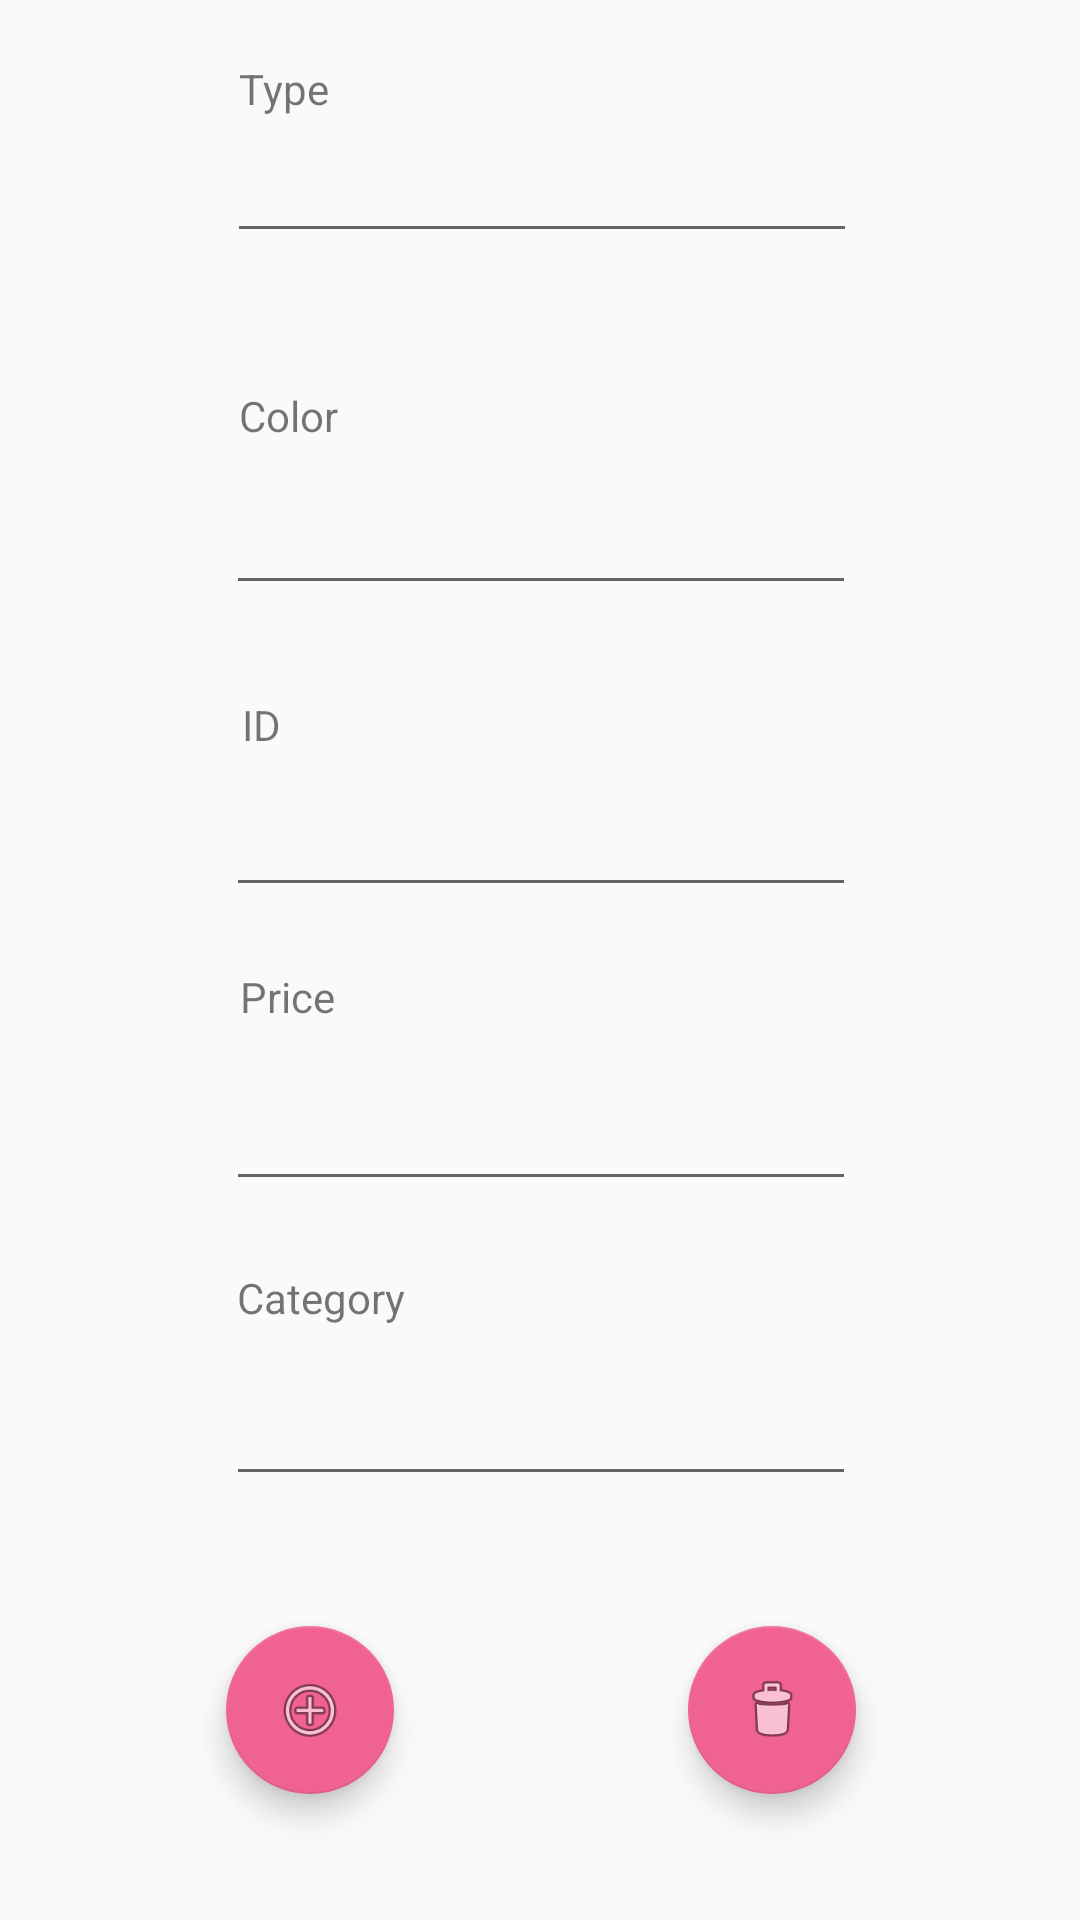

Android layout source for this screen:
<!-- AndroidManifest.xml: application theme AppTheme -->
<!-- res/layout/activity_modify_item.xml -->
<?xml version="1.0" encoding="utf-8"?>
<android.support.constraint.ConstraintLayout xmlns:android="http://schemas.android.com/apk/res/android"
    xmlns:app="http://schemas.android.com/apk/res-auto"
    xmlns:tools="http://schemas.android.com/tools"
    android:layout_width="match_parent"
    android:layout_height="match_parent"
    tools:context=".controllers.ModifyItemActivity">

    <EditText
        android:id="@+id/category_et"
        android:layout_width="wrap_content"
        android:layout_height="wrap_content"
        android:layout_marginStart="8dp"
        android:layout_marginLeft="8dp"
        android:layout_marginEnd="8dp"
        android:layout_marginRight="8dp"
        android:layout_marginBottom="8dp"
        android:ems="10"
        android:inputType="text"
        app:layout_constraintBottom_toBottomOf="parent"
        app:layout_constraintEnd_toEndOf="parent"
        app:layout_constraintHorizontal_bias="0.503"
        app:layout_constraintStart_toStartOf="parent"
        app:layout_constraintTop_toTopOf="parent"
        app:layout_constraintVertical_bias="0.774" />

    <TextView
        android:id="@+id/textView7"
        android:layout_width="wrap_content"
        android:layout_height="wrap_content"
        android:layout_marginStart="8dp"
        android:layout_marginLeft="8dp"
        android:layout_marginTop="8dp"
        android:layout_marginEnd="8dp"
        android:layout_marginRight="8dp"
        android:layout_marginBottom="8dp"
        android:text="@string/category"
        app:layout_constraintBottom_toBottomOf="parent"
        app:layout_constraintEnd_toEndOf="parent"
        app:layout_constraintHorizontal_bias="0.247"
        app:layout_constraintStart_toStartOf="parent"
        app:layout_constraintTop_toTopOf="parent"
        app:layout_constraintVertical_bias="0.686" />

    <EditText
        android:id="@+id/id_et"
        android:layout_width="wrap_content"
        android:layout_height="wrap_content"
        android:layout_marginStart="8dp"
        android:layout_marginLeft="8dp"
        android:layout_marginTop="8dp"
        android:layout_marginEnd="8dp"
        android:layout_marginRight="8dp"
        android:layout_marginBottom="8dp"
        android:ems="10"
        android:inputType="text"
        app:layout_constraintBottom_toBottomOf="parent"
        app:layout_constraintEnd_toEndOf="parent"
        app:layout_constraintHorizontal_bias="0.503"
        app:layout_constraintStart_toStartOf="parent"
        app:layout_constraintTop_toTopOf="parent"
        app:layout_constraintVertical_bias="0.434" />

    <EditText
        android:id="@+id/price_et"
        android:layout_width="wrap_content"
        android:layout_height="wrap_content"
        android:layout_marginStart="8dp"
        android:layout_marginLeft="8dp"
        android:layout_marginEnd="8dp"
        android:layout_marginRight="8dp"
        android:layout_marginBottom="8dp"
        android:ems="10"
        android:inputType="numberDecimal"
        app:layout_constraintBottom_toBottomOf="parent"
        app:layout_constraintEnd_toEndOf="parent"
        app:layout_constraintHorizontal_bias="0.503"
        app:layout_constraintStart_toStartOf="parent"
        app:layout_constraintTop_toTopOf="parent"
        app:layout_constraintVertical_bias="0.608" />

    <EditText
        android:id="@+id/type_et"
        android:layout_width="wrap_content"
        android:layout_height="wrap_content"
        android:layout_marginStart="85dp"
        android:layout_marginLeft="85dp"
        android:layout_marginTop="8dp"
        android:layout_marginEnd="84dp"
        android:layout_marginRight="84dp"
        android:layout_marginBottom="8dp"
        android:ems="10"
        android:inputType="text"
        app:layout_constraintBottom_toBottomOf="parent"
        app:layout_constraintEnd_toEndOf="parent"
        app:layout_constraintStart_toStartOf="parent"
        app:layout_constraintTop_toTopOf="parent"
        app:layout_constraintVertical_bias="0.060000002" />

    <EditText
        android:id="@+id/color_et"
        android:layout_width="wrap_content"
        android:layout_height="wrap_content"
        android:layout_marginStart="8dp"
        android:layout_marginLeft="8dp"
        android:layout_marginTop="8dp"
        android:layout_marginEnd="8dp"
        android:layout_marginRight="8dp"
        android:ems="10"
        android:inputType="text"
        app:layout_constraintBottom_toBottomOf="parent"
        app:layout_constraintEnd_toEndOf="parent"
        app:layout_constraintHorizontal_bias="0.503"
        app:layout_constraintStart_toStartOf="parent"
        app:layout_constraintTop_toTopOf="parent"
        app:layout_constraintVertical_bias="0.258" />

    <TextView
        android:id="@+id/textView"
        android:layout_width="wrap_content"
        android:layout_height="wrap_content"
        android:layout_marginStart="8dp"
        android:layout_marginLeft="8dp"
        android:layout_marginTop="8dp"
        android:layout_marginEnd="8dp"
        android:layout_marginRight="8dp"
        android:layout_marginBottom="8dp"
        android:text="@string/type"
        app:layout_constraintBottom_toBottomOf="parent"
        app:layout_constraintEnd_toEndOf="parent"
        app:layout_constraintHorizontal_bias="0.228"
        app:layout_constraintStart_toStartOf="parent"
        app:layout_constraintTop_toTopOf="parent"
        app:layout_constraintVertical_bias="0.01999998" />

    <TextView
        android:id="@+id/textView2"
        android:layout_width="wrap_content"
        android:layout_height="wrap_content"
        android:layout_marginStart="8dp"
        android:layout_marginLeft="8dp"
        android:layout_marginTop="8dp"
        android:layout_marginEnd="8dp"
        android:layout_marginRight="8dp"
        android:layout_marginBottom="8dp"
        android:text="@string/color"
        app:layout_constraintBottom_toBottomOf="parent"
        app:layout_constraintEnd_toEndOf="parent"
        app:layout_constraintHorizontal_bias="0.23"
        app:layout_constraintStart_toStartOf="parent"
        app:layout_constraintTop_toTopOf="parent"
        app:layout_constraintVertical_bias="0.19999999" />

    <TextView
        android:id="@+id/textView3"
        android:layout_width="wrap_content"
        android:layout_height="wrap_content"
        android:layout_marginStart="8dp"
        android:layout_marginLeft="8dp"
        android:layout_marginTop="8dp"
        android:layout_marginEnd="8dp"
        android:layout_marginRight="8dp"
        android:layout_marginBottom="8dp"
        android:text="@string/id"
        app:layout_constraintBottom_toBottomOf="parent"
        app:layout_constraintEnd_toEndOf="parent"
        app:layout_constraintHorizontal_bias="0.22"
        app:layout_constraintStart_toStartOf="parent"
        app:layout_constraintTop_toTopOf="parent"
        app:layout_constraintVertical_bias="0.37" />

    <TextView
        android:id="@+id/textView4"
        android:layout_width="wrap_content"
        android:layout_height="wrap_content"
        android:layout_marginStart="8dp"
        android:layout_marginLeft="8dp"
        android:layout_marginTop="8dp"
        android:layout_marginEnd="8dp"
        android:layout_marginRight="8dp"
        android:layout_marginBottom="8dp"
        android:text="@string/price"
        app:layout_constraintBottom_toBottomOf="parent"
        app:layout_constraintEnd_toEndOf="parent"
        app:layout_constraintHorizontal_bias="0.23"
        app:layout_constraintStart_toStartOf="parent"
        app:layout_constraintTop_toTopOf="parent"
        app:layout_constraintVertical_bias="0.52" />

    <android.support.design.widget.FloatingActionButton
        android:id="@+id/save_btn"
        android:layout_width="wrap_content"
        android:layout_height="wrap_content"
        android:layout_marginStart="8dp"
        android:layout_marginLeft="8dp"
        android:layout_marginTop="8dp"
        android:layout_marginEnd="8dp"
        android:layout_marginRight="8dp"
        android:layout_marginBottom="8dp"
        android:clickable="true"
        app:layout_constraintBottom_toBottomOf="parent"
        app:layout_constraintEnd_toEndOf="parent"
        app:layout_constraintHorizontal_bias="0.234"
        app:layout_constraintStart_toStartOf="parent"
        app:layout_constraintTop_toTopOf="parent"
        app:layout_constraintVertical_bias="0.94"
        app:srcCompat="@android:drawable/ic_menu_add" />

    <android.support.design.widget.FloatingActionButton
        android:id="@+id/trash_btn"
        android:layout_width="wrap_content"
        android:layout_height="wrap_content"
        android:layout_marginStart="8dp"
        android:layout_marginLeft="8dp"
        android:layout_marginTop="8dp"
        android:layout_marginEnd="8dp"
        android:layout_marginRight="8dp"
        android:layout_marginBottom="8dp"
        android:clickable="true"
        app:layout_constraintBottom_toBottomOf="parent"
        app:layout_constraintEnd_toEndOf="parent"
        app:layout_constraintHorizontal_bias="0.768"
        app:layout_constraintStart_toStartOf="parent"
        app:layout_constraintTop_toTopOf="parent"
        app:layout_constraintVertical_bias="0.94"
        app:srcCompat="@android:drawable/ic_menu_delete" />
</android.support.constraint.ConstraintLayout>
<!-- resources referenced by this layout -->
<resources>
  <string name="category">Category</string>
  <string name="color">Color</string>
  <string name="id">ID</string>
  <string name="price">Price</string>
  <string name="type">Type</string>
  <style name="AppTheme" parent="Theme.AppCompat.Light.DarkActionBar">
          
          <item name="colorPrimary">@color/colorPrimary</item>
          <item name="colorPrimaryDark">@color/colorPrimaryDark</item>
          <item name="colorAccent">@color/colorAccent</item>
      </style>
  <color name="colorPrimary">#8bc34a</color>
  <color name="colorPrimaryDark">#bdbdbd</color>
  <color name="colorAccent">#f06292</color>
</resources>
